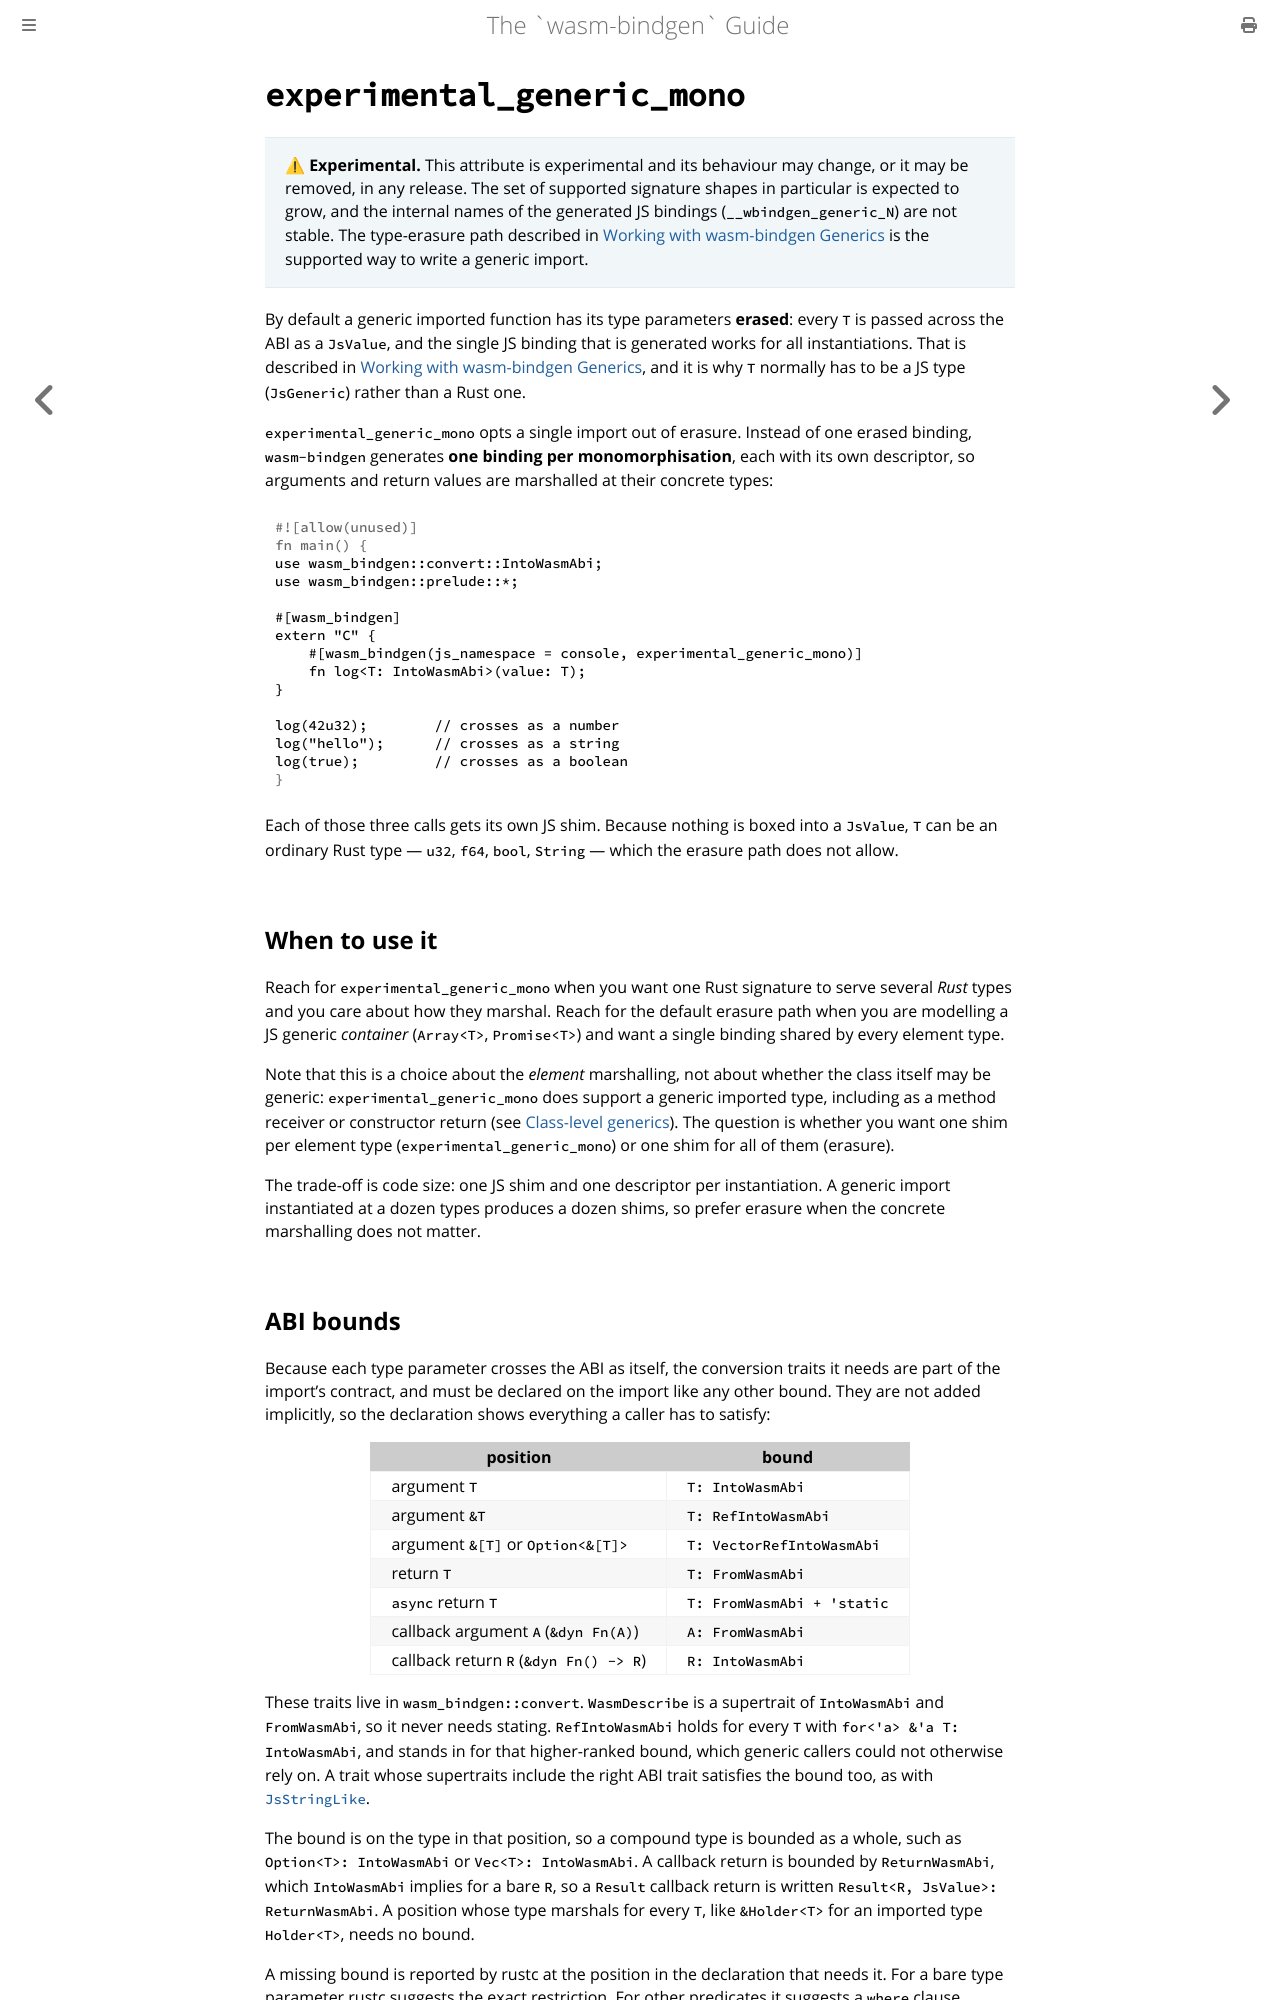

repository: wasm-bindgen/wasm-bindgen · page: reference/attributes/on-js-imports/experimental_generic_mono.html · generator: mdbook

# `experimental_generic_mono`

> **⚠ Experimental.** This attribute is experimental and its behaviour may
> change, or it may be removed, in any release. The set of supported signature
> shapes in particular is expected to grow, and the internal names of the
> generated JS bindings (`__wbindgen_generic_N`) are not stable. The
> type-erasure path described in
> [Working with wasm-bindgen Generics](../../working-with-generics.md) is the
> supported way to write a generic import.

By default a generic imported function has its type parameters **erased**: every
`T` is passed across the ABI as a `JsValue`, and the single JS binding that is
generated works for all instantiations. That is described in
[Working with wasm-bindgen Generics](../../working-with-generics.md), and it is
why `T` normally has to be a JS type (`JsGeneric`) rather than a Rust one.

`experimental_generic_mono` opts a single import out of erasure. Instead of one erased
binding, `wasm-bindgen` generates **one binding per monomorphisation**, each with
its own descriptor, so arguments and return values are marshalled at their
concrete types:

```rust
use wasm_bindgen::convert::IntoWasmAbi;
use wasm_bindgen::prelude::*;

#[wasm_bindgen]
extern "C" {
    #[wasm_bindgen(js_namespace = console, experimental_generic_mono)]
    fn log<T: IntoWasmAbi>(value: T);
}

log(42u32);        // crosses as a number
log("hello");      // crosses as a string
log(true);         // crosses as a boolean
```

Each of those three calls gets its own JS shim. Because nothing is boxed into a
`JsValue`, `T` can be an ordinary Rust type — `u32`, `f64`, `bool`, `String` —
which the erasure path does not allow.

## When to use it

Reach for `experimental_generic_mono` when you want one Rust signature to serve several
*Rust* types and you care about how they marshal. Reach for the default erasure
path when you are modelling a JS generic *container* (`Array<T>`, `Promise<T>`)
and want a single binding shared by every element type.

Note that this is a choice about the *element* marshalling, not about whether the
class itself may be generic: `experimental_generic_mono` does support a generic imported
type, including as a method receiver or constructor return
(see [Class-level generics](#class-level-generics)). The question is whether you
want one shim per element type (`experimental_generic_mono`) or one shim for all of them
(erasure).

The trade-off is code size: one JS shim and one descriptor per instantiation. A
generic import instantiated at a dozen types produces a dozen shims, so prefer
erasure when the concrete marshalling does not matter.
